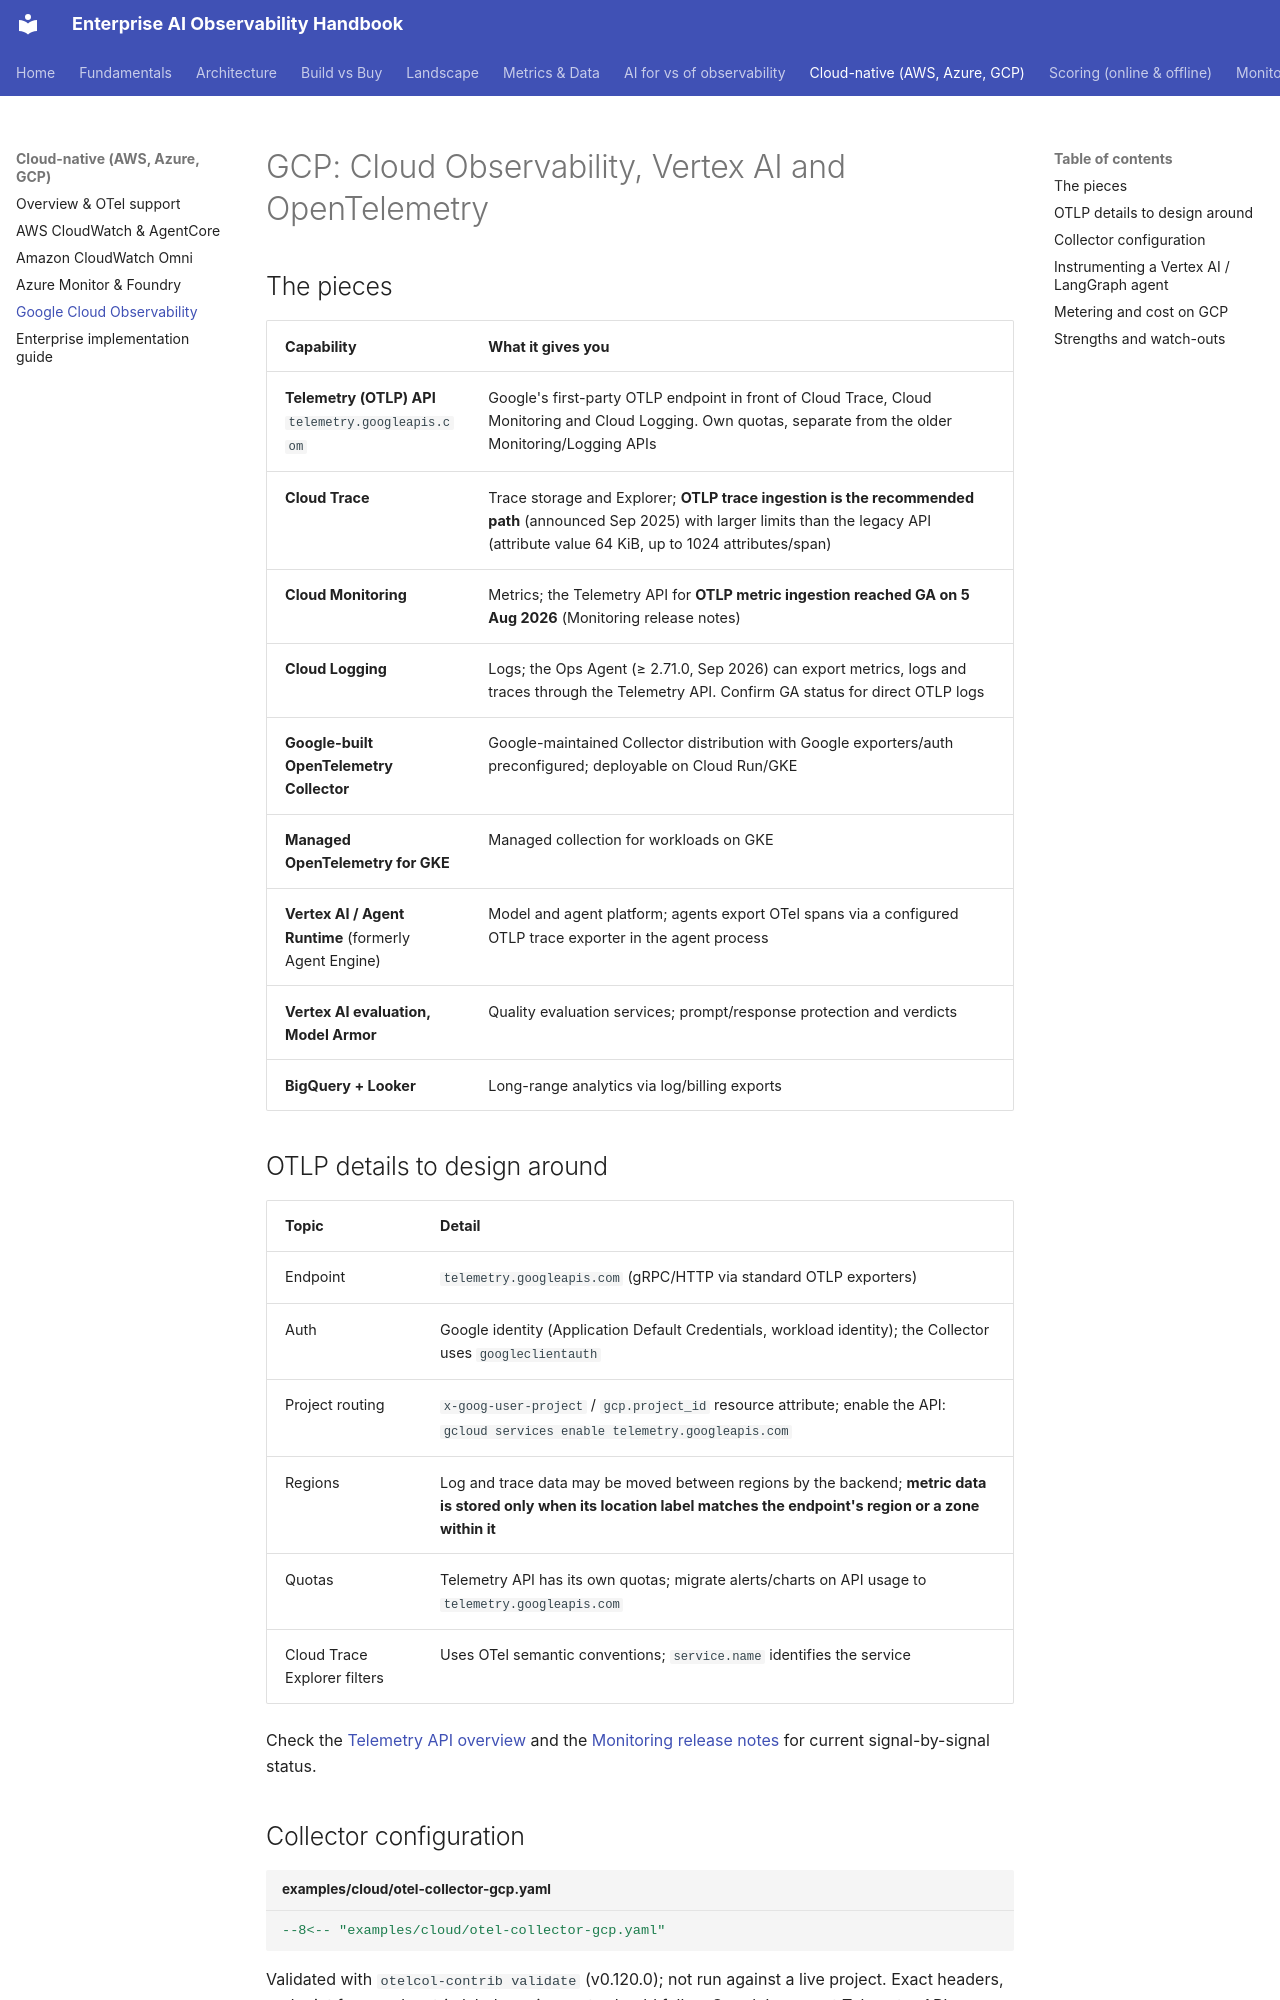

repository: akashtalole/AI-Observability · page: cloud-native/gcp/index.html · generator: mkdocs

# GCP: Cloud Observability, Vertex AI and OpenTelemetry

## The pieces

| Capability | What it gives you |
|---|---|
| **Telemetry (OTLP) API** `telemetry.googleapis.com` | Google's first-party OTLP endpoint in front of Cloud Trace, Cloud Monitoring and Cloud Logging. Own quotas, separate from the older Monitoring/Logging APIs |
| **Cloud Trace** | Trace storage and Explorer; **OTLP trace ingestion is the recommended path** (announced Sep 2025) with larger limits than the legacy API (attribute value 64 KiB, up to 1024 attributes/span) |
| **Cloud Monitoring** | Metrics; the Telemetry API for **OTLP metric ingestion reached GA on 5 Aug 2026** (Monitoring release notes) |
| **Cloud Logging** | Logs; the Ops Agent (≥ 2.71.0, Sep 2026) can export metrics, logs and traces through the Telemetry API. Confirm GA status for direct OTLP logs |
| **Google-built OpenTelemetry Collector** | Google-maintained Collector distribution with Google exporters/auth preconfigured; deployable on Cloud Run/GKE |
| **Managed OpenTelemetry for GKE** | Managed collection for workloads on GKE |
| **Vertex AI / Agent Runtime** (formerly Agent Engine) | Model and agent platform; agents export OTel spans via a configured OTLP trace exporter in the agent process |
| **Vertex AI evaluation, Model Armor** | Quality evaluation services; prompt/response protection and verdicts |
| **BigQuery + Looker** | Long-range analytics via log/billing exports |

## OTLP details to design around

| Topic | Detail |
|---|---|
| Endpoint | `telemetry.googleapis.com` (gRPC/HTTP via standard OTLP exporters) |
| Auth | Google identity (Application Default Credentials, workload identity); the Collector uses `googleclientauth` |
| Project routing | `x-goog-user-project` / `gcp.project_id` resource attribute; enable the API: `gcloud services enable telemetry.googleapis.com` |
| Regions | Log and trace data may be moved between regions by the backend; **metric data is stored only when its location label matches the endpoint's region or a zone within it** |
| Quotas | Telemetry API has its own quotas; migrate alerts/charts on API usage to `telemetry.googleapis.com` |
| Cloud Trace Explorer filters | Uses OTel semantic conventions; `service.name` identifies the service |

Check the [Telemetry API overview](https://docs.cloud.google.com/stackdriver/docs/reference/telemetry/overview) and the [Monitoring release notes](https://docs.cloud.google.com/monitoring/docs/release-notes) for current signal-by-signal status.
